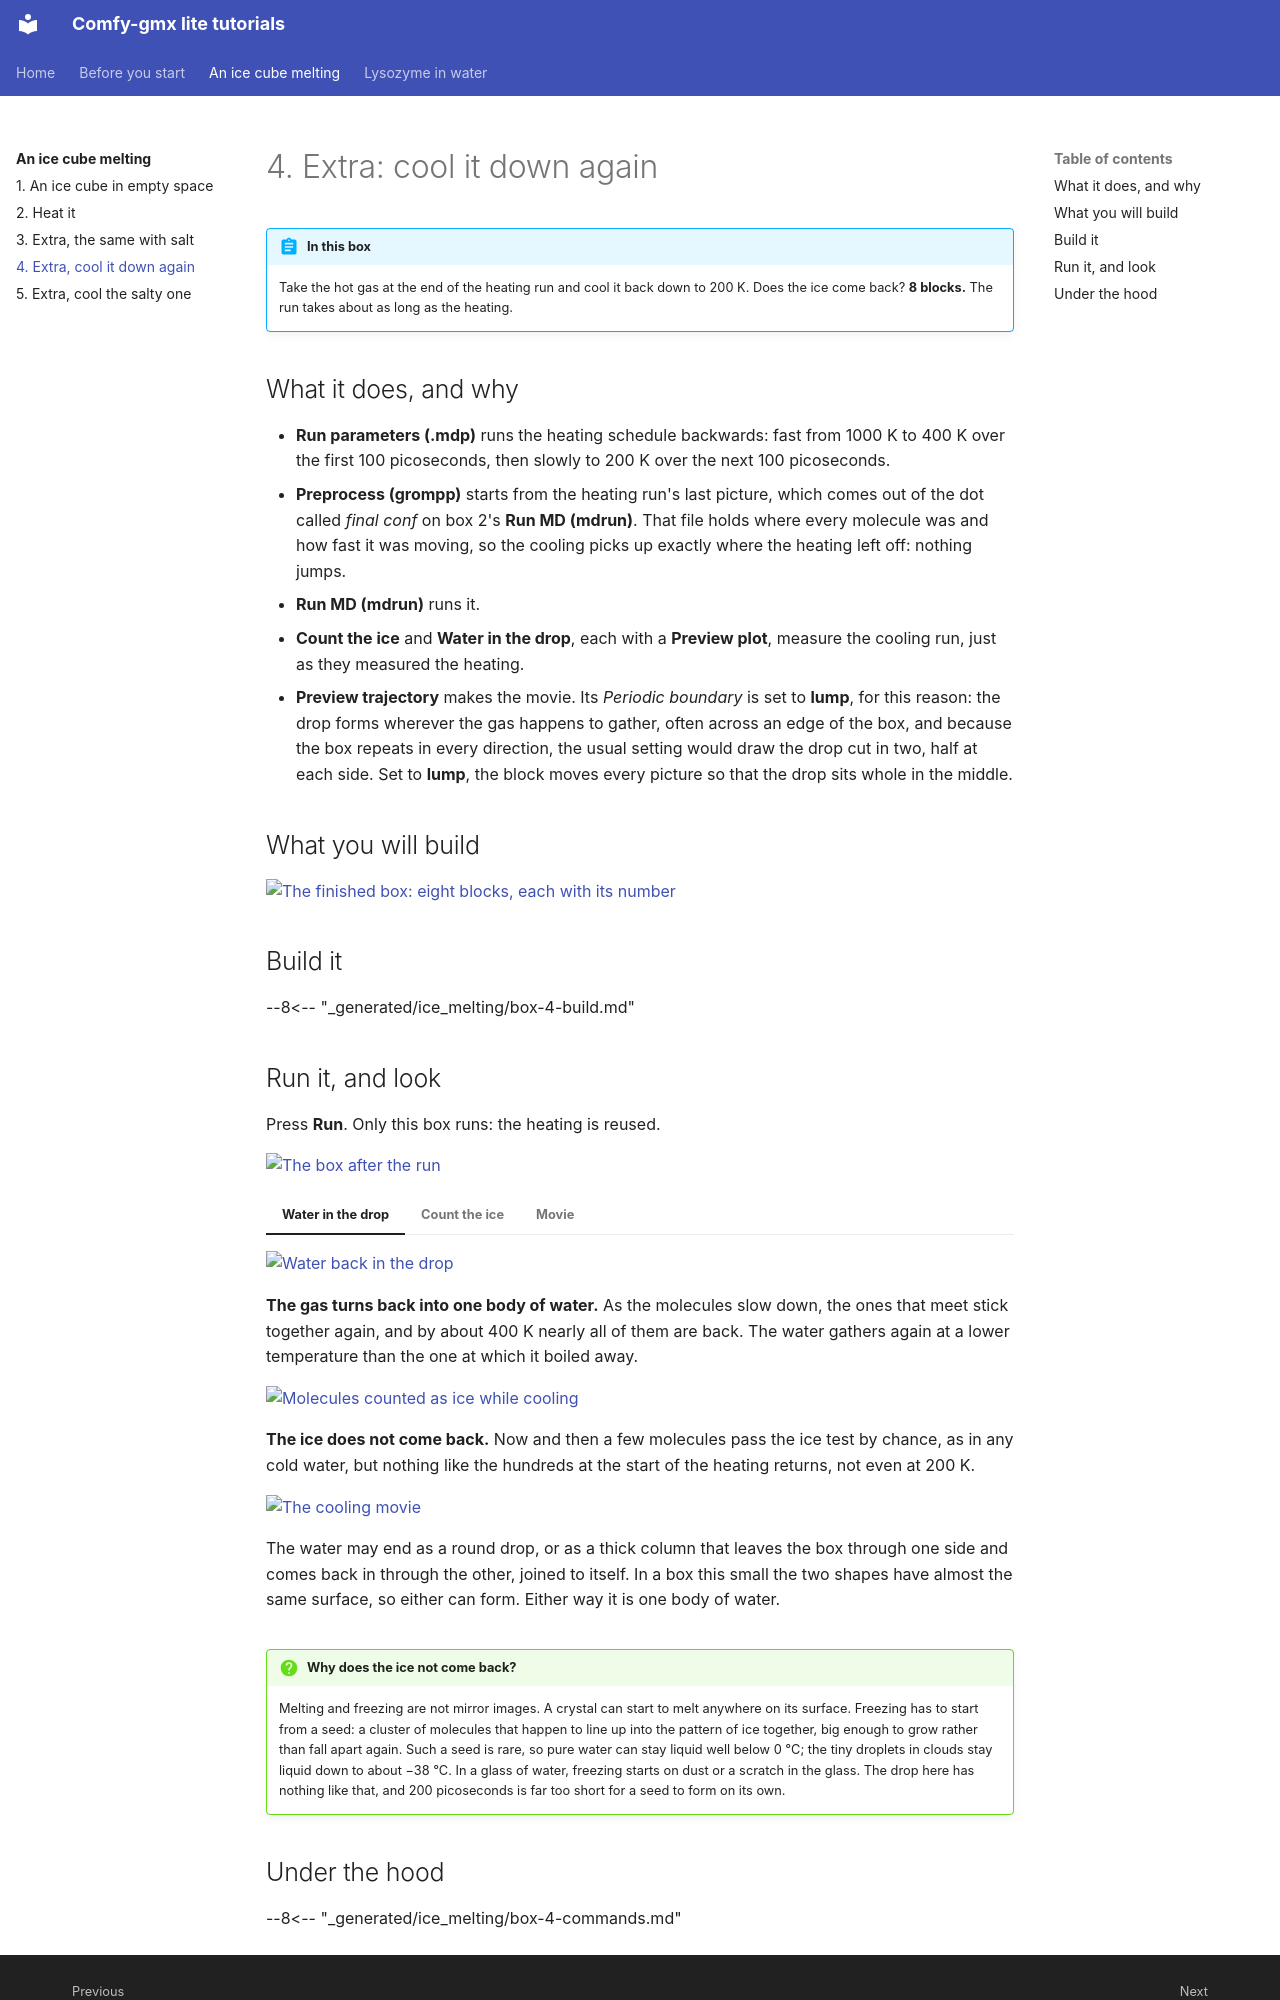

repository: CWoodkid/comfy-gmx-lite · page: ice/4-cool/index.html · generator: mkdocs

# 4. Extra: cool it down again

!!! abstract "In this box"
    Take the hot gas at the end of the heating run and cool it back down to
    200 K. Does the ice come back? **8 blocks.** The run takes about as long
    as the heating.

## What it does, and why

- **Run parameters (.mdp)** runs the heating schedule backwards: fast from
  1000 K to 400 K over the first 100 picoseconds, then slowly to 200 K over
  the next 100 picoseconds.
- **Preprocess (grompp)** starts from the heating run's last picture, which
  comes out of the dot called *final conf* on box 2's **Run MD (mdrun)**.
  That file holds where every molecule was and how fast it was moving, so
  the cooling picks up exactly where the heating left off: nothing jumps.
- **Run MD (mdrun)** runs it.
- **Count the ice** and **Water in the drop**, each with a **Preview plot**,
  measure the cooling run, just as they measured the heating.
- **Preview trajectory** makes the movie. Its *Periodic boundary* is set to
  **lump**, for this reason: the drop forms wherever the gas happens to
  gather, often across an edge of the box, and because the box repeats in
  every direction, the usual setting would draw the drop cut in two, half at
  each side. Set to **lump**, the block moves every picture so that the drop
  sits whole in the middle.

## What you will build

[![The finished box: eight blocks, each with its number](../pictures/ice_melting/box-4.webp){ .canvas }](../pictures/ice_melting/box-4.webp)

## Build it

--8<-- "_generated/ice_melting/box-4-build.md"
